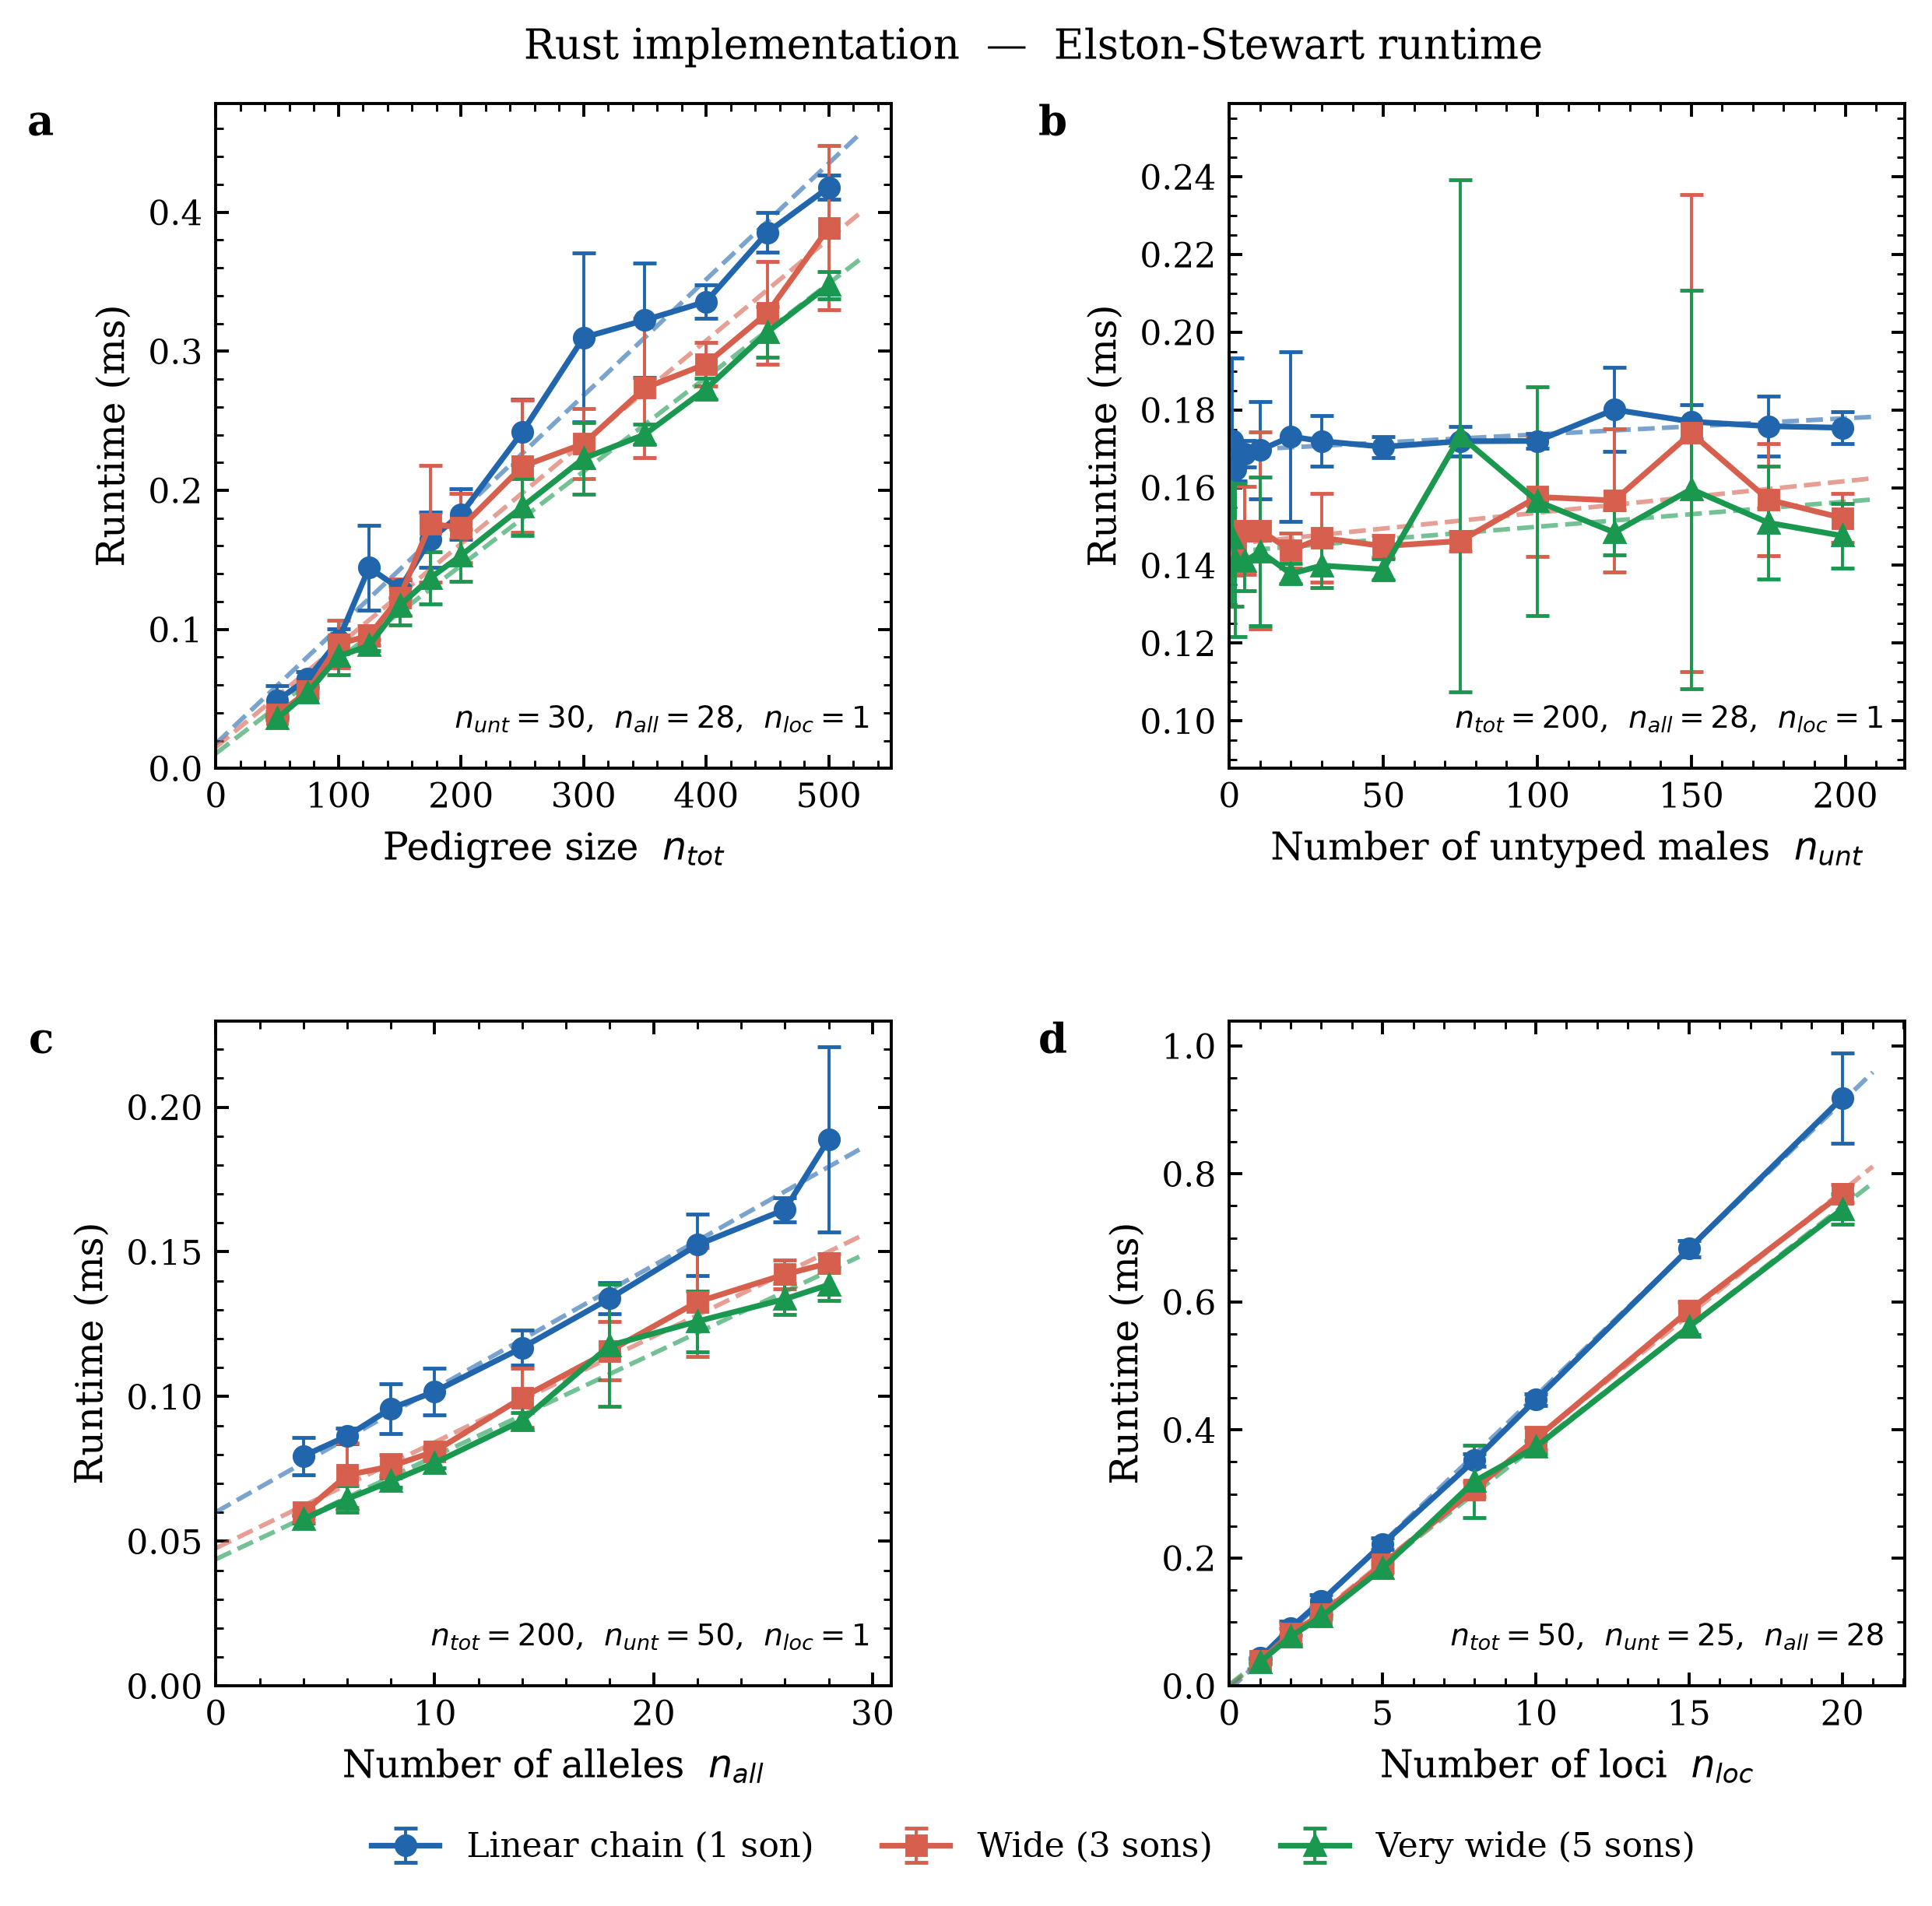

Generate this figure with Python:
"""
runtime_analysis_rust.py
========================
Builds and runs the Rust implementation of the Elston-Stewart algorithm,
then produces the identical 4-panel runtime figure as runtime_analysis.py.

Usage:
    python runtime_analysis_rust.py [--skip-build]

Output:
    runtime_analysis_rust.png / .pdf / .svg
"""

import json
import subprocess
import sys
from pathlib import Path

import numpy as np
import matplotlib.pyplot as plt
import matplotlib.ticker as ticker

# ---------------------------------------------------------------------------
# Configuration
# ---------------------------------------------------------------------------

RUST_DIR     = Path(__file__).parent / "ystr_rust"
BINARY       = RUST_DIR / "target" / "release" / "ystr_rust"
DATA_FILE    = Path(__file__).parent / "runtime_analysis_rust_data.json"
OUTPUT_BASE  = "runtime_analysis_rust"

TOPOLOGIES = {
    "Linear chain (1 son)":  1,
    "Wide (3 sons)":         3,
    "Very wide (5 sons)":    5,
}

COLORS = {
    "Linear chain (1 son)":  "#2166ac",
    "Wide (3 sons)":         "#d6604d",
    "Very wide (5 sons)":    "#1a9850",
}

MARKERS_STYLE = {
    "Linear chain (1 son)":  "o",
    "Wide (3 sons)":         "s",
    "Very wide (5 sons)":    "^",
}


# ---------------------------------------------------------------------------
# Build + run
# ---------------------------------------------------------------------------

def build_rust(skip_build: bool = False) -> None:
    if skip_build and BINARY.exists():
        print(f"Skipping build; using existing binary: {BINARY}")
        return
    print("Building Rust binary (release)…")
    result = subprocess.run(
        ["cargo", "build", "--release"],
        cwd=RUST_DIR,
        capture_output=False,
    )
    if result.returncode != 0:
        sys.exit("Rust build failed.")
    print("Build complete.\n")


def run_rust() -> dict:
    print(f"Running Rust experiments…  (output → {DATA_FILE})\n")
    result = subprocess.run(
        [str(BINARY)],
        capture_output=True,
        text=True,
    )
    if result.returncode != 0:
        print(result.stderr, file=sys.stderr)
        sys.exit("Rust binary returned non-zero exit code.")

    data = json.loads(result.stdout)
    with open(DATA_FILE, "w") as fh:
        json.dump(data, fh, indent=2)
    return data


# ---------------------------------------------------------------------------
# Plotting  (identical style to runtime_analysis.py)
# ---------------------------------------------------------------------------

def add_linear_fit(ax, xs, ys, color):
    coeffs = np.polyfit(xs, ys, 1)
    x_fit  = np.linspace(0, max(xs) * 1.05, 300)
    ax.plot(x_fit, np.polyval(coeffs, x_fit),
            "--", color=color, linewidth=1.2, alpha=0.6)


def plot_panel(ax, xs, results, stds, xlabel, panel_label,
               fixed_params="", y_zero_bottom=True):
    for name in TOPOLOGIES:
        ys  = results[name]
        err = stds[name]
        ax.errorbar(xs, ys, yerr=err,
                    marker=MARKERS_STYLE[name],
                    color=COLORS[name],
                    linewidth=1.5,
                    markersize=5,
                    capsize=3,
                    elinewidth=0.8,
                    label=name)
        add_linear_fit(ax, xs, ys, COLORS[name])

    ax.set_xlabel(xlabel, fontsize=10)
    ax.set_ylabel("Runtime (ms)", fontsize=10)
    ax.set_xlim(left=0)
    if y_zero_bottom:
        ax.set_ylim(bottom=0)
    else:
        ax.margins(y=0.15)
    ax.xaxis.set_minor_locator(ticker.AutoMinorLocator())
    ax.yaxis.set_minor_locator(ticker.AutoMinorLocator())
    ax.tick_params(labelsize=9)
    ax.text(-0.24, 1.0, panel_label, transform=ax.transAxes,
            fontsize=11, fontweight="bold", va="top", ha="right")
    if fixed_params:
        ax.text(0.97, 0.05, fixed_params, transform=ax.transAxes,
                fontsize=8, color="black", va="bottom", ha="right")


def make_figure(data: dict) -> None:
    plt.rcParams.update({
        "font.family":     "serif",
        "font.size":       10,
        "axes.linewidth":  0.8,
        "xtick.direction": "in",
        "ytick.direction": "in",
        "xtick.top":       True,
        "ytick.right":     True,
    })

    fig, axes = plt.subplots(2, 2, figsize=(8, 7.0))
    fig.subplots_adjust(hspace=0.38, wspace=0.5, top=0.95, bottom=0.12)

    plot_panel(axes[0, 0], data["ns"], data["res_n"], data["std_n"],
               xlabel="Pedigree size  $n_{tot}$",
               panel_label="a",
               fixed_params="$n_{unt} = 30$,  $n_{all} = 28$,  $n_{loc} = 1$")

    plot_panel(axes[0, 1], data["us"], data["res_u"], data["std_u"],
               xlabel="Number of untyped males  $n_{unt}$",
               panel_label="b",
               fixed_params="$n_{tot} = 200$,  $n_{all} = 28$,  $n_{loc} = 1$",
               y_zero_bottom=False)

    plot_panel(axes[1, 0], data["As"], data["res_A"], data["std_A"],
               xlabel="Number of alleles  $n_{all}$",
               panel_label="c",
               fixed_params="$n_{tot} = 200$,  $n_{unt} = 50$,  $n_{loc} = 1$")

    plot_panel(axes[1, 1], data["Ls"], data["res_L"], data["std_L"],
               xlabel="Number of loci  $n_{loc}$",
               panel_label="d",
               fixed_params="$n_{tot} = 50$,  $n_{unt} = 25$,  $n_{all} = 28$")

    handles, labels = axes[0, 0].get_legend_handles_labels()
    fig.legend(handles, labels,
               loc="lower center",
               bbox_to_anchor=(0.5, 0.01),
               ncol=3,
               fontsize=9,
               frameon=False)

    fig.suptitle("Rust implementation  —  Elston-Stewart runtime", fontsize=11, y=0.99)

    for ext in ("png", "pdf", "svg"):
        out = f"{OUTPUT_BASE}.{ext}"
        plt.savefig(out, dpi=350, bbox_inches="tight")
        print(f"Figure saved: {out}")
    plt.show()


# ---------------------------------------------------------------------------
# Entry point
# ---------------------------------------------------------------------------

if __name__ == "__main__":
    skip = "--skip-build" in sys.argv
    build_rust(skip_build=skip)
    data = run_rust()
    make_figure(data)
